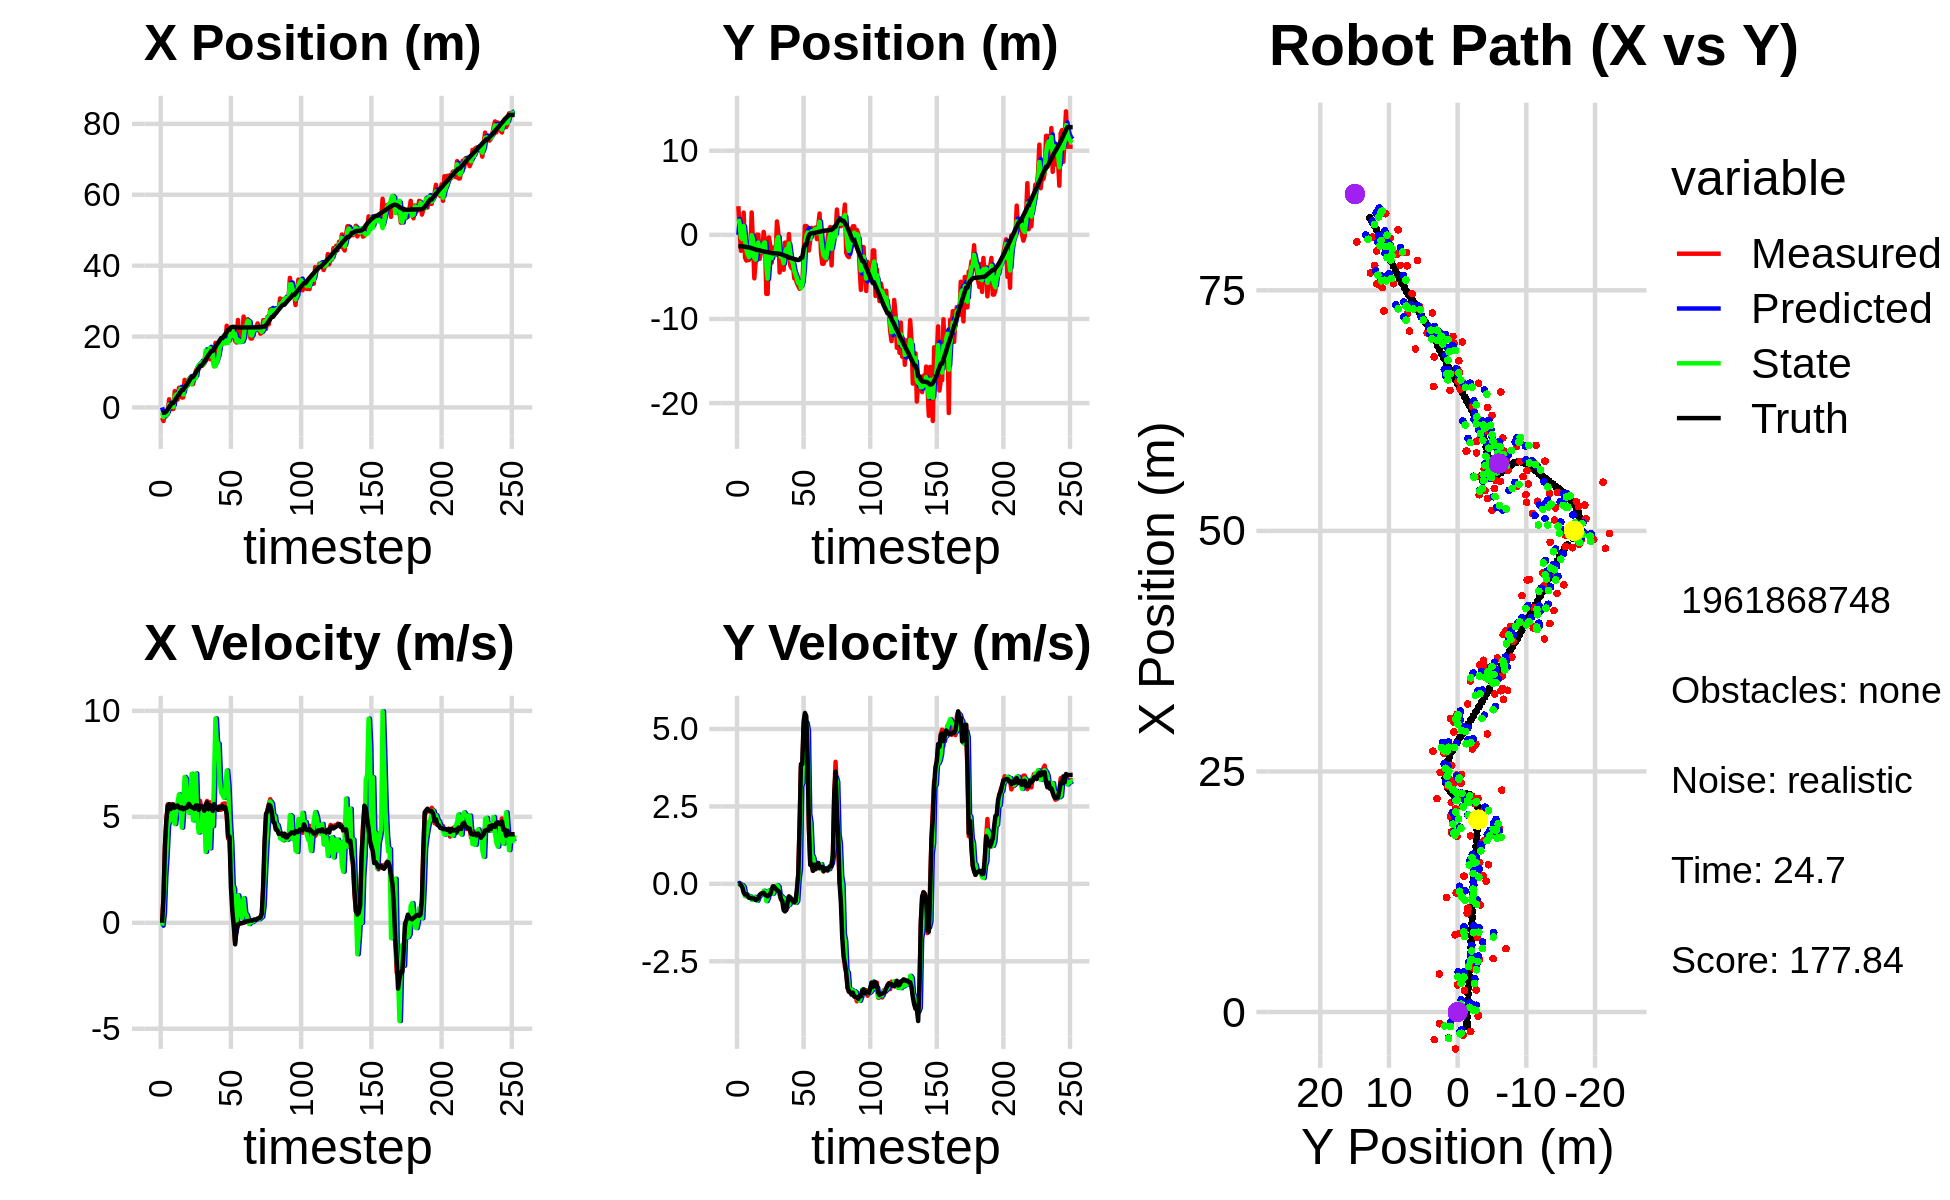

The data file committed next to this chart (first rows):
0.000000000000000000e+00, 0.000000000000000000e+00, 0.000000000000000000e+00, -0.000000000000000000e+00, 0.000000000000000000e+00, 0.000000000000000000e+00, 0.000000000000000000e+00, 0.000000000000000000e+00, 0.000000000000000000e+00, 0.000000000000000000e+00, 0.000000000000000000e+00, 0.000000000000000000e+00, -1.508124590157669642e+00, -1.360207198939237916e+00, 0.000000000000000000e+00, 0.000000000000000000e+00, 0.000000000000000000e+00, 1.758542057359591126e-04
-2.872060298854447247e+00, 3.403347849998108021e+00, 0.000000000000000000e+00, -0.000000000000000000e+00, 0.000000000000000000e+00, 0.000000000000000000e+00, 0.000000000000000000e+00, 0.000000000000000000e+00, -1.443864544037617437e+00, 1.894537603620256361e+00, -1.371258990058240312e-01, 3.126996080665986333e-02, -1.508124590157669642e+00, -1.360207198939237916e+00, 0.000000000000000000e+00, 0.000000000000000000e+00, 0.000000000000000000e+00, 1.758542057359591126e-04
-3.831743001785588021e+00, 3.047187330991574794e-01, 1.201999904322346158e+00, -5.317326692604065720e-04, -1.457577133938199765e+00, 1.897664599700922272e+00, -1.371258990058240312e-01, 3.126996080665986333e-02, -2.721415198982053418e+00, 1.327032926751071873e+00, 4.393983872942811564e-01, -2.038949892320882085e-02, -1.508124590157669642e+00, -1.360207198939237916e+00, 1.199999999999999956e+00, -1.000000000000000021e-03, 1.200000047683715820e+00, 4.423732752911746502e-04
-2.034870088503896390e+00, -1.903220384726729275e+00, 3.554866895630958368e+00, -3.077058645562680619e-02, -2.677475360252625336e+00, 1.324993976858751088e+00, 4.393983872942811564e-01, -2.038949892320882085e-02, -2.274103790469480302e+00, -3.525750318025575591e-01, 2.196977103503515050e+00, -2.566502802098045988e-02, -1.446959734187561075e+00, -1.360254913531350196e+00, 3.600000000000000089e+00, -4.100000000000000172e-02, 3.599999904632568359e+00, 8.655687794089317322e-03
-2.390120625441598090e+00, -7.791230327407685508e-01, 4.782820820082603674e+00, -4.139963769867175541e-02, -2.054406080119128841e+00, -3.551415346046555843e-01, 2.196977103503515050e+00, -2.566502802098045988e-02, -2.201693407988976503e+00, -5.207254286681164412e-01, 3.239062240424362749e+00, -5.027142385191408352e-02, -1.115233659531216004e+00, -1.363200629964924637e+00, 4.799000000000000377e+00, -1.140000000000000041e-01, 4.800000190734863281e+00, 8.655687794089317322e-03
-1.213714480706312715e+00, 2.641682026305006037e+00, 5.585914847780426129e+00, -1.856847574431194914e-01, -1.877787183946540317e+00, -5.257525710533078600e-01, 3.239062240424362749e+00, -5.027142385191408352e-02, -1.505494508328078629e+00, 1.043470942641128829e+00, 4.604293591166292110e+00, -1.112425098740686125e-01, -5.281860826548487875e-01, -1.382030132059036909e+00, 5.522999999999999687e+00, -2.849999999999999756e-01, 5.531000137329101562e+00, 3.322936594486236572e-02
2.298439740968885037e+00, -2.689510156190497270e+00, 5.591097301079164694e+00, -3.156420468664780654e-01, -1.045065149211449329e+00, 1.032346691653722059e+00, 4.604293591166292110e+00, -1.112425098740686125e-01, 8.152292214054983610e-01, -4.798903587264908843e-01, 4.792425992167330229e+00, -3.987248604698975241e-01, 1.093871595539219060e-01, -1.416972090893228398e+00, 5.597999999999999865e+00, -3.430000000000000271e-01, 5.607999801635742188e+00, 5.639453977346420288e-02
-3.827812670026861652e-01, -3.059548170504457598e+00, 5.192846339817709378e+00, -3.248947607536041282e-01, 1.294471820622231428e+00, -5.197628447734806700e-01, 4.792425992167330229e+00, -3.987248604698975241e-01, 4.923154655654790046e-01, -1.753863660380179379e+00, 4.832892471946323099e+00, -3.447682000784928480e-01, 6.409156318373190331e-01, -1.449700028210954450e+00, 5.360000000000000320e+00, -3.340000000000000191e-01, 5.370999813079833984e+00, 6.248438730835914612e-02
-4.381978514979236738e-01, -2.992886260477461313e+00, 5.598501565514980349e+00, -3.743018913428678429e-01, 9.756047127601112923e-01, -1.788340480388028730e+00, 4.832892471946323099e+00, -3.447682000784928480e-01, 2.031730868561523184e-01, -2.293513424547079627e+00, 5.249042354191884918e+00, -4.100097689957580838e-01, 1.266617536109563291e+00, -1.491237357988332679e+00, 5.538000000000000256e+00, -3.900000000000000133e-01, 5.552000045776367188e+00, 6.675816327333450317e-02
-4.381978514979236738e-01, -2.992886260477461313e+00, 5.416602437342481480e+00, -4.217914047690048407e-01, 7.280773222753408325e-01, -2.334514401446655452e+00, 5.249042354191884918e+00, -4.100097689957580838e-01, 1.855642930401335544e-01, -2.655059968006930227e+00, 5.176179535923243868e+00, -4.007462177373177226e-01, 1.266617536109563291e+00, -1.491237357988332679e+00, 5.583999999999999631e+00, -4.500000000000000111e-01, 5.602000236511230469e+00, 7.771328091621398926e-02
4.602405786691901035e+00, -2.154442251638325700e+00, 5.171640383348135472e+00, -4.361609098384605088e-01, 7.031822466324579857e-01, -2.695134589780662004e+00, 5.176179535923243868e+00, -4.007462177373177226e-01, 2.974304790517468877e+00, -2.459410630134534870e+00, 4.657739273462555118e+00, -4.108699198145054354e-01, 1.906723737598238877e+00, -1.540432990438887151e+00, 5.432000000000000384e+00, -4.530000000000000138e-01, 5.451000213623046875e+00, 8.413794636726379395e-02
3.948742985904502234e+00, 2.657568185207806355e+00, 5.446086733342480279e+00, -4.661503712952763667e-01, 3.440078717863724656e+00, -2.500497622115985585e+00, 4.657739273462555118e+00, -4.108699198145054354e-01, 3.654655746048363074e+00, -3.798378334547969359e-02, 5.230867646801150350e+00, -5.138432788034617005e-01, 2.533425092803653911e+00, -1.592804224198218543e+00, 5.482999999999999652e+00, -4.709999999999999742e-01, 5.502999782562255859e+00, 8.538552373647689819e-02
2.226467549292396431e+00, -1.018979743966591966e+00, 5.527898330131604254e+00, -4.718500668609188486e-01, 4.177742510728478464e+00, -8.936811122582585809e-02, 5.230867646801150350e+00, -5.138432788034617005e-01, 3.005171371445291228e+00, -4.970634568673658604e-01, 5.692098706842626754e+00, -5.117727204238965433e-01, 3.164185285613439813e+00, -1.646841959285070045e+00, 5.532000000000000028e+00, -4.719999999999999751e-01, 5.552000045776367188e+00, 8.515154570341110229e-02
5.555757045274602568e+00, -5.170360938262530404e+00, 5.498007292277462099e+00, -4.692986291593352344e-01, 3.574381242129553993e+00, -5.482407289097555037e-01, 5.692098706842626754e+00, -5.117727204238965433e-01, 4.394475543567544662e+00, -2.742958801283565506e+00, 6.060457714466897627e+00, -4.201590540615082747e-01, 3.692055463746791943e+00, -1.691935674115936150e+00, 5.439000000000000057e+00, -4.739999999999999769e-01, 5.459000110626220703e+00, 8.515154570341110229e-02
5.489402293722051240e+00, -3.175394669770740030e+00, 5.310686963111913350e+00, -4.873345184122728213e-01, 5.000521315014234247e+00, -2.784974706689716140e+00, 6.060457714466897627e+00, -4.201590540615082747e-01, 5.255641556094233557e+00, -2.946800679715461779e+00, 5.714277063652352773e+00, -4.883730588785630822e-01, 4.314833402221410097e+00, -1.748736516678720765e+00, 5.397000000000000242e+00, -5.190000000000000169e-01, 5.421999931335449219e+00, 9.150858968496322632e-02
2.811126947329990244e+00, 2.045120168030081093e-02, 5.330406394753151034e+00, -5.126332715028889542e-01, 5.827069262459469101e+00, -2.995637985603317954e+00, 5.714277063652352773e+00, -4.883730588785630822e-01, 4.744128758873737084e+00, -1.568277075983659286e+00, 4.492373499466644660e+00, -5.476508679174378891e-01, 4.937317609670383689e+00, -1.808424816071410923e+00, 5.448000000000000398e+00, -5.050000000000000044e-01, 5.471000194549560547e+00, 9.587665647268295288e-02
2.811126947329990244e+00, 2.045120168030081093e-02, 5.508328214023384461e+00, -4.776600624554555585e-01, 5.193366108820401728e+00, -1.623042162775403030e+00, 4.492373499466644660e+00, -5.476508679174378891e-01, 3.633650240828240729e+00, -9.124186557993136937e-01, 5.557925505658039889e+00, -4.339288014104435431e-01, 4.937317609670383689e+00, -1.808424816071410923e+00, 5.358999999999999986e+00, -4.620000000000000218e-01, 5.379000186920166016e+00, 8.649959415197372437e-02
7.771106004561391778e+00, -2.866439864868794096e+00, 5.346077105305102606e+00, -3.572414568065592766e-01, 4.189442791394045074e+00, -9.558115359403580591e-01, 5.557925505658039889e+00, -4.339288014104435431e-01, 5.300564578795412984e+00, -1.844807135617493987e+00, 6.880229196543027115e+00, -3.850455373244779933e-01, 5.555912732729691328e+00, -1.862230823591139783e+00, 5.416999999999999815e+00, -3.619999999999999885e-01, 5.428999900817871094e+00, 6.672390550374984741e-02
5.617320239016393657e+00, -2.099222601790119658e+00, 5.378657351758700855e+00, -3.171580295272625194e-01, 5.988587498449716051e+00, -1.883311689349941753e+00, 6.880229196543027115e+00, -3.850455373244779933e-01, 5.468908176250368847e+00, -1.987313090234020363e+00, 6.756351021505200727e+00, -3.371239366152940509e-01, 6.073021650117042647e+00, -1.898398444297459298e+00, 5.418999999999999595e+00, -3.190000000000000058e-01, 5.427999973297119141e+00, 5.889782309532165527e-02
6.283530592898031841e+00, -2.040388465155833941e+00, 5.476487471670749230e+00, -3.229266825628711035e-01, 6.144543278400888653e+00, -2.021025483895549701e+00, 6.756351021505200727e+00, -3.371239366152940509e-01, 6.348960481592366811e+00, -2.027083914433517986e+00, 5.834853545938333497e+00, -3.341630113235125599e-01, 6.695040464046408069e+00, -1.935921535722302966e+00, 5.445999999999999730e+00, -3.099999999999999978e-01, 5.454999923706054688e+00, 5.889782309532165527e-02
8.023219286983426457e+00, 3.481020467967540499e-01, 5.675139124125474055e+00, -2.988074949710702866e-01, 6.932445836186199806e+00, -2.060500215565869375e+00, 5.834853545938333497e+00, -3.341630113235125599e-01, 7.853764580317918131e+00, -1.005744052364128116e+00, 5.183479804284493397e+00, -2.223438006847395232e-01, 7.323691129520804921e+00, -1.970282122667669222e+00, 5.610000000000000320e+00, -2.859999999999999765e-01, 5.618000030517578125e+00, 5.260343849658966064e-02
8.285246401834704955e+00, -7.160686709365965408e-01, 5.462956540219991552e+00, -3.144696735857673286e-01, 8.372112560746368004e+00, -1.027978432432602007e+00, 5.183479804284493397e+00, -2.223438006847395232e-01, 8.307782165406031538e+00, -9.010587204505328129e-01, 5.364128097906242232e+00, -2.449363384485719330e-01, 7.965214490779235490e+00, -2.005073711888668786e+00, 5.522000000000000242e+00, -3.519999999999999796e-01, 5.532999992370605469e+00, 5.750055238604545593e-02
6.584148406955566024e+00, -7.017150387889172336e+00, 5.398303048876452515e+00, -3.704628953278223946e-01, 8.844194975196655761e+00, -9.255523542953899563e-01, 5.364128097906242232e+00, -2.449363384485719330e-01, 6.588564100785720079e+00, -3.590750419994557685e+00, 7.027155936098309574e+00, -5.572073395085545000e-01, 8.595488310070175331e+00, -2.046834455121100849e+00, 5.453000000000000291e+00, -3.750000000000000000e-01, 5.466000080108642578e+00, 6.851837784051895142e-02
6.584148406955566024e+00, -7.017150387889172336e+00, 5.346214089082523380e+00, -3.978901457870875902e-01, 7.291279694395551125e+00, -3.646471153945413324e+00, 7.027155936098309574e+00, -5.572073395085545000e-01, 7.783233481337036075e+00, -5.203669730436799590e+00, 4.832349371930003912e+00, -4.664389250999025349e-01, 8.595488310070175331e+00, -2.046834455121100849e+00, 5.435999999999999943e+00, -4.040000000000000258e-01, 5.451000213623046875e+00, 7.428769767284393311e-02
8.174765229207809014e+00, -3.088574864408935583e-01, 5.191828238845417332e+00, -3.557182854787185322e-01, 8.266468418530036999e+00, -5.250313622946789494e+00, 4.832349371930003912e+00, -4.664389250999025349e-01, 8.292005789383107839e+00, -3.088367470032985285e+00, 4.891662137460470738e+00, -2.058403619043868149e-01, 9.220230817281697355e+00, -2.092730329718664350e+00, 5.373999999999999666e+00, -3.609999999999999876e-01, 5.386000156402587891e+00, 6.840812414884567261e-02
1.026870566595736278e+01, -1.394913480841321274e+00, 5.472436939783908549e+00, -2.878092235039337865e-01, 8.781172003129155357e+00, -3.108951506223423866e+00, 4.891662137460470738e+00, -2.058403619043868149e-01, 8.246786388590154004e+00, -2.317665645112455319e+00, 7.045318855661248492e+00, -2.521893703461628444e-01, 9.838129758946696057e+00, -2.135555789141870608e+00, 5.533999999999999808e+00, -3.350000000000000200e-01, 5.545000076293945312e+00, 5.254410579800605774e-02
1.113706499340936418e+01, -3.308830663695365271e+00, 5.743062834766225144e+00, -3.020421200273596396e-01, 8.951318274156278676e+00, -2.342884582147071626e+00, 7.045318855661248492e+00, -2.521893703461628444e-01, 1.120209583728073355e+01, -2.761454060396499433e+00, 4.968093889249372452e+00, -3.261629455920823095e-01, 1.047420763976684555e+01, -2.169697807462624972e+00, 5.538000000000000256e+00, -1.769999999999999907e-01, 5.540999889373779297e+00, 5.254410579800605774e-02
1.079197570689749597e+01, -1.506991074703404543e+00, 5.291579775438243871e+00, -1.226165663820996815e-01, 1.169890522620567097e+01, -2.794070354955707547e+00, 4.968093889249372452e+00, -3.261629455920823095e-01, 1.189390209390407982e+01, -2.137881801772445911e+00, 4.258269462928615745e+00, -3.124877436867775637e-01, 1.110202288599145959e+01, -2.185843990382136948e+00, 5.325999999999999623e+00, -7.799999999999999989e-02, 5.326000213623046875e+00, 2.316786907613277435e-02
1.167302112607101172e+01, -2.365677089222931961e+00, 5.753381023568760355e+00, -8.440941130100382273e-02, 1.231972904019694148e+01, -2.169130576141123701e+00, 4.258269462928615745e+00, -3.124877436867775637e-01, 1.218481061114808739e+01, -2.290082645876108991e+00, 4.672907409026196390e+00, -1.330735734601706244e-01, 1.172417330696572613e+01, -2.195953355406474294e+00, 5.514999999999999680e+00, -9.600000000000000200e-02, 5.514999866485595703e+00, 1.467021834105253220e-02
1.167302112607101172e+01, -2.365677089222931961e+00, 5.395316755549173671e+00, -1.347751339422307293e-01, 1.265210135205070685e+01, -2.303390003222125948e+00, 4.672907409026196390e+00, -1.330735734601706244e-01, 1.273671359836596118e+01, -2.333246045860805751e+00, 4.317821352013676339e+00, -1.322435695122378407e-01, 1.172417330696572613e+01, -2.195953355406474294e+00, 5.493999999999999773e+00, -1.559999999999999998e-01, 5.495999813079833984e+00, 2.497482858598232269e-02
1.191263005146246812e+01, 1.593190564487244831e+00, 5.308636850208082514e+00, -1.889884775948647566e-01, 1.316849573356732961e+01, -2.346470402812029565e+00, 4.317821352013676339e+00, -1.322435695122378407e-01, 1.196468830124142357e+01, -5.999715340864855140e-01, 5.407965943628612493e+00, -4.277121876837498837e-02, 1.235602068926415420e+01, -2.212134466654852805e+00, 5.477999999999999758e+00, -2.099999999999999922e-01, 5.481999874114990234e+00, 3.558516129851341248e-02
1.237467098232721163e+01, 2.267886545769833562e-01, 5.438195518469272294e+00, -2.286411134843989168e-01, 1.250548489560428500e+01, -6.042486559633230003e-01, 5.407965943628612493e+00, -4.277121876837498837e-02, 1.254829321481108018e+01, -2.558695275749434117e-01, 5.293329694849369105e+00, -9.195630518745551152e-02, 1.288060450510366550e+01, -2.230669126395530277e+00, 5.286999999999999922e+00, -2.220000000000000029e-01, 5.291999816894531250e+00, 4.201881587505340576e-02
1.530715382088575716e+01, -4.475109741552075526e+00, 5.491954941564949344e+00, -2.782673479715237486e-01, 1.307762618429601709e+01, -2.650651580936889684e-01, 5.293329694849369105e+00, -9.195630518745551152e-02, 1.606000623516255033e+01, -2.093464406048838988e+00, 3.349277991836578039e+00, -3.892442989044107571e-01, 1.349064898486141928e+01, -2.256386205856880878e+00, 5.557999999999999829e+00, -2.829999999999999738e-01, 5.565000057220458984e+00, 5.062488466501235962e-02
1.556132316609413024e+01, -3.211862371044603925e+00, 5.747394574867326078e+00, -4.988158146864558606e-01, 1.639493403434620689e+01, -2.132388835939280192e+00, 3.349277991836578039e+00, -3.892442989044107571e-01, 1.554390526925544158e+01, -2.669714694056092519e+00, 5.093942218416574796e+00, -3.894393184981675970e-01, 1.413188624353985823e+01, -2.291695222710224744e+00, 5.677999999999999936e+00, -4.949999999999999956e-01, 5.698999881744384766e+00, 8.657296746969223022e-02
1.546941107515576519e+01, -2.262723990726879020e+00, 5.460473057078021775e+00, -4.739139241371280731e-01, 1.605329949109709986e+01, -2.708658625905909112e+00, 5.093942218416574796e+00, -3.894393184981675970e-01, 1.549790128931388367e+01, -2.498721564941071005e+00, 5.518978486165186936e+00, -4.430478492221383569e-01, 1.477255892708058482e+01, -2.349008069645636354e+00, 5.360000000000000320e+00, -5.570000000000000506e-01, 5.388999938964843750e+00, 8.657296746969223022e-02
1.359935557859196997e+01, -4.152065203089490453e+00, 5.683254151918405661e+00, -7.304262202880960064e-01, 1.604979913793040325e+01, -2.543026349863284796e+00, 5.518978486165186936e+00, -4.430478492221383569e-01, 1.675464124963437484e+01, -3.375048217328180833e+00, 3.511753412076933145e+00, -4.659298132636384149e-01, 1.529267573341574504e+01, -2.416094705925925901e+00, 5.552999999999999936e+00, -8.439999999999999725e-01, 5.617000102996826172e+00, 1.278218179941177368e-01
1.412979733910069235e+01, -9.248331043750073199e-01, 5.406960179374979525e+00, -8.668078105303882452e-01, 1.710581659084206763e+01, -3.421641198654544525e+00, 3.511753412076933145e+00, -4.659298132636384149e-01, 1.439386134375953930e+01, -2.256784384891719952e+00, 5.490881390855928856e+00, -7.072243470705227297e-01, 1.592342638928892740e+01, -2.516721413637070803e+00, 5.426999999999999602e+00, -8.900000000000000133e-01, 5.499000072479248047e+00, 1.589607596397399902e-01
1.412979733910069235e+01, -9.248331043750073199e-01, 5.186053421972412814e+00, -8.422397928175613391e-01, 1.494294948284513147e+01, -2.327506819598772037e+00, 5.490881390855928856e+00, -7.072243470705227297e-01, 1.528821726669519165e+01, -1.696934162663549461e+00, 4.560230748058283545e+00, -7.576120341190832885e-01, 1.592342638928892740e+01, -2.516721413637070803e+00, 5.278999999999999915e+00, -8.399999999999999689e-01, 5.346000194549560547e+00, 1.609991192817687988e-01
1.169508862460344467e+01, -2.500637711431510812e+00, 5.588783809625556209e+00, -6.372758659067909726e-01, 1.574424034150102081e+01, -1.772695366075457857e+00, 4.560230748058283545e+00, -7.576120341190832885e-01, 1.156322934641307754e+01, -2.113047005007093748e+00, 6.927183173357441603e+00, -6.844313030039601564e-01, 1.653521418526887388e+01, -2.613349244369124413e+00, 5.599000000000000199e+00, -5.859999999999999654e-01, 5.629000186920166016e+00, 1.135372593998908997e-01
1.823907446814658684e+01, 9.175081529519288348e-02, 5.359656563255208006e+00, -4.058405154187752495e-01, 1.225594766374882205e+01, -2.181490135307489808e+00, 6.927183173357441603e+00, -6.844313030039601564e-01, 1.162704744360298648e+01, -1.035320922338231808e+00, 9.643940545574647416e+00, -6.754587005818609713e-01, 1.717287707294745402e+01, -2.683611677355999703e+00, 5.419999999999999929e+00, -4.099999999999999756e-01, 5.435999870300292969e+00, 7.557713985443115234e-02
1.418989753696933320e+01, -3.661870048208856865e+00, 5.466174003703902606e+00, -4.540575138511490638e-01, 1.259144149816045122e+01, -1.102866792396417939e+00, 9.643940545574647416e+00, -6.754587005818609713e-01, 1.277183729973602055e+01, -2.267327741861641321e+00, 8.367923526422675451e+00, -5.828987268488183826e-01, 1.779522776564888176e+01, -2.732083962646170150e+00, 5.426999999999999602e+00, -4.390000000000000013e-01, 5.445000171661376953e+00, 8.287651836872100830e-02
1.783471977710020084e+01, -3.971602724024032138e+00, 5.477473546481329336e+00, -5.189276948419518920e-01, 1.360862965237828881e+01, -2.325617614546523271e+00, 8.367923526422675451e+00, -5.828987268488183826e-01, 1.401554061119319883e+01, -3.089203056221935917e+00, 8.453338823386372880e+00, -5.409672648948204987e-01, 1.831239581078189005e+01, -2.775970623687640249e+00, 5.326999999999999957e+00, -4.939999999999999947e-01, 5.349999904632568359e+00, 9.445659071207046509e-02
1.767638492579834519e+01, -3.642953977121234033e+00, 5.401812594327212835e+00, -5.117596887972482023e-01, 1.486087449353183665e+01, -3.143299782711418189e+00, 8.453338823386372880e+00, -5.409672648948204987e-01, 1.674951858449461639e+01, -3.368423116494382086e+00, 6.770716574678989019e+00, -5.343507383049842518e-01, 1.892970919573332367e+01, -2.835450933111930638e+00, 5.480999999999999872e+00, -5.809999999999999609e-01, 5.511000156402587891e+00, 9.445659071207046509e-02
1.846144843058447904e+01, -5.180333064147631283e+00, 5.327961397713056435e+00, -5.759431849753419153e-01, 1.742659024196251494e+01, -3.421858190324880589e+00, 6.770716574678989019e+00, -5.343507383049842518e-01, 1.781715450102170806e+01, -4.265694517524375229e+00, 6.143271760158663497e+00, -5.095537435650300262e-01, 1.955561709405235504e+01, -2.903076098693904150e+00, 5.418999999999999595e+00, -5.979999999999999760e-01, 5.452000141143798828e+00, 1.076801046729087830e-01
1.846144843058447904e+01, -5.180333064147631283e+00, 5.604660647070788038e+00, -6.029502279025970024e-01, 1.843148167703757423e+01, -4.316649891880878442e+00, 6.143271760158663497e+00, -5.095537435650300262e-01, 1.828435622320253273e+01, -4.682099881085119542e+00, 6.026138798895959603e+00, -6.156842781437477097e-01, 1.955561709405235504e+01, -2.903076098693904150e+00, 5.512999999999999901e+00, -5.520000000000000462e-01, 5.539999961853027344e+00, 1.071679815649986267e-01
1.927372288717410598e+01, -5.774586961144900776e+00, 5.623105331490248382e+00, -3.810304370203749791e-01, 1.888697010309212843e+01, -4.743668308899493979e+00, 6.026138798895959603e+00, -6.156842781437477097e-01, 1.899065896406792575e+01, -5.172226211797871009e+00, 5.893776752885373504e+00, -5.539988134858230273e-01, 2.018525862658633230e+01, -2.968737886387269764e+00, 5.376000000000000334e+00, -1.509999999999999953e-01, 5.377999782562255859e+00, 6.765814125537872314e-02
1.813624382007279578e+01, -6.076711462236056072e+00, 5.630534305333324774e+00, 3.266219992929327298e-01, 1.958003663935646443e+01, -5.227626093146453101e+00, 5.893776752885373504e+00, -5.539988134858230273e-01, 1.807881178485794749e+01, -5.748537036401783595e+00, 6.285629933112353740e+00, 1.362895054175690124e-01, 2.070165991794013038e+01, -3.001227901639122564e+00, 5.445000000000000284e+00, 3.170000000000000040e-01, 5.453999996185302734e+00, -5.794412270188331604e-02
2.305772387947208557e+01, -6.412271782909860107e+00, 5.086651592335958760e+00, 1.900229910811722878e+00, 1.870737477816918215e+01, -5.734908085860026539e+00, 6.285629933112353740e+00, 1.362895054175690124e-01, 1.889057772240709099e+01, -5.601053026643929122e+00, 7.183481633104933373e+00, 4.696039248596521887e-01, 2.132272696483104113e+01, -2.948375509186446752e+00, 5.126999999999999780e+00, 1.915000000000000036e+00, 5.473000049591064453e+00, -3.575180172920227051e-01
1.908122301051091441e+01, -6.108090088395327300e+00, 3.970011883259861651e+00, 3.780387317004999304e+00, 1.960892588571758566e+01, -5.554092634157964170e+00, 7.183481633104933373e+00, 4.696039248596521887e-01, 1.816952980531486617e+01, -6.353842472833587607e+00, 6.479365319377216714e+00, 3.156141280459429765e+00, 2.190183329588431604e+01, -2.706923887284637509e+00, 4.062000000000000277e+00, 3.867999999999999883e+00, 5.609000205993652344e+00, -7.609366178512573242e-01
1.908122301051091441e+01, -6.108090088395327300e+00, 3.970011883259861651e+00, 3.780387317004999304e+00, 1.881746633725258633e+01, -6.038228344787644808e+00, 6.479365319377216714e+00, 3.156141280459429765e+00, 1.955367143015193676e+01, -5.909231730129502758e+00, 4.790433590106339956e+00, 3.270922262296421135e+00, 2.190183329588431604e+01, -2.706923887284637509e+00, 4.062000000000000277e+00, 3.867999999999999883e+00, 5.609000205993652344e+00, -7.609366178512573242e-01
2.168469071367829670e+01, -2.428566650444605735e+00, 2.448041982036140318e+00, 4.994289960059378863e+00, 2.003271478916257209e+01, -5.582139503899860244e+00, 4.790433590106339956e+00, 3.270922262296421135e+00, 2.092153225169779418e+01, -4.483365433428994073e+00, 3.737537971769012479e+00, 4.788361853084381892e+00, 2.260893702489381596e+01, -1.692077056723942041e+00, 1.671999999999999931e+00, 5.221000000000000085e+00, 5.482999801635742188e+00, -1.115045070648193359e+00
2.031471133205873159e+01, 1.049265220318825964e+00, 1.323955842236698599e+00, 5.426834855074100794e+00, 2.129528604887469712e+01, -4.004529248120555884e+00, 3.737537971769012479e+00, 4.788361853084381892e+00, 2.194146291262186210e+01, -1.440077240264521219e+00, 1.794776931458471170e+00, 4.811171168872490078e+00, 2.271718382839004846e+01, -1.175365612992773201e+00, 5.550000000000000488e-01, 5.517999999999999794e+00, 5.546000003814697266e+00, -1.331506013870239258e+00
2.031471133205873159e+01, 1.049265220318825964e+00, 1.017511160880143622e-01, 5.209006345539069827e+00, 2.212094060576771071e+01, -9.589601233772722111e-01, 1.794776931458471170e+00, 4.811171168872490078e+00, 2.005379037693619892e+01, -1.415188774580837805e-01, 1.593241916378125955e+00, 5.205730419099379169e+00, 2.271718382839004846e+01, -1.175365612992773201e+00, -1.270000000000000018e-01, 5.413999999999999702e+00, 5.415999889373779297e+00, -1.551265120506286621e+00
1.872917222932025538e+01, 9.045452022079439880e-01, -9.311082062892954703e-01, 3.891148664366576693e+00, 2.021311456857401012e+01, 3.790541644518541364e-01, 1.593241916378125955e+00, 5.205730419099379169e+00, 2.079344623264247360e+01, 2.826358118395131402e-01, -4.417498667284796010e-01, 4.957217817830359863e+00, 2.271495223015805465e+01, -5.502000905995931834e-01, -1.016000000000000014e+00, 4.091999999999999638e+00, 4.216000080108642578e+00, -1.805668711662292480e+00
1.831195139883813638e+01, -1.860969827066224491e+00, -3.181685070662828019e-01, 1.765560791133089280e+00, 2.074927124596962713e+01, 7.783575936225490821e-01, -4.417498667284796010e-01, 4.957217817830359863e+00, 1.863537561579952850e+01, 1.628109028643579537e-01, -3.082939046063581934e-02, 2.257078824239579173e+00, 2.260717177403275358e+01, -6.049267970667329686e-02, -2.869999999999999774e-01, 1.792999999999999927e+00, 1.815999984741210938e+00, -1.749090909957885742e+00
2.468650841674437402e+01, -5.577856160001041230e-01, -6.426071881623203474e-02, 6.287245794330569293e-01, 1.863229267675346534e+01, 3.885187852883158488e-01, -3.082939046063581934e-02, 2.257078824239579173e+00, 1.910043272057492203e+01, -4.914931599949752261e-01, 1.293491883356541194e+00, 1.978843214368379400e+00, 2.256858324976517594e+01, 1.495594524671653713e-01, -7.099999999999999367e-02, 6.119999999999999885e-01, 6.159999966621398926e-01, -1.672650694847106934e+00
1.858751082367662733e+01, 8.312545560913660037e-01, -4.307580641225802753e-02, 6.726221140628010353e-01, 1.922978190891057437e+01, -2.936088385581372417e-01, 1.293491883356541194e+00, 1.978843214368379400e+00, 1.837029109396889837e+01, 4.278710657365323300e-01, 8.854469228390323687e-01, 9.499074516259060630e-01, 2.256522917742870149e+01, 1.823646573250864711e-01, -4.599999999999999922e-02, 6.390000000000000124e-01, 6.409999728202819824e-01, -1.634750604629516602e+00
1.866551899913062229e+01, 5.834224063723598697e-01, -2.684248881709285287e-02, 4.191413482098444443e-01, 1.845883578625280208e+01, 5.228618108991229807e-01, 8.854469228390323687e-01, 9.499074516259060630e-01, 1.868766172510585477e+01, 4.103856937966795515e-01, 3.750345999244221185e-01, 8.524361488591795100e-01, 2.256269526429747430e+01, 2.222259785716185765e-01, -2.000000000000000042e-02, 4.229999999999999871e-01, 4.239999949932098389e-01, -1.634750604629516602e+00
1.866551899913062229e+01, 5.834224063723598697e-01, -1.615746798315630811e-02, 6.327937711082119998e-01, 1.872516518509829808e+01, 4.956293086825975247e-01, 3.750345999244221185e-01, 8.524361488591795100e-01, 1.858986864977019948e+01, 5.725229511174774188e-01, 2.307305654802864758e-01, 6.759045928021947258e-01, 2.256269526429747430e+01, 2.222259785716185765e-01, -6.000000000000000125e-03, 6.159999999999999920e-01, 6.159999966621398926e-01, -1.596324324607849121e+00
2.563898372606749021e+01, 8.635341071985893624e-01, 9.892923681961523358e-03, 4.788978305616636288e-01, 1.861294170631822809e+01, 6.401134103976968692e-01, 2.307305654802864758e-01, 6.759045928021947258e-01, 1.952689185790323023e+01, 6.935085911121866564e-01, 1.158476513078318781e+00, 6.360244138374593348e-01, 2.256202959983901124e+01, 2.602315680059143488e-01, 1.499999999999999944e-02, 4.719999999999999751e-01, 4.720000028610229492e-01, -1.550141572952270508e+00
2.375499200841517577e+01, -5.118253092985496355e-01, 3.672843822944042019e-02, 6.389452273197441246e-01, 1.964273950921106149e+01, 7.571110324959325899e-01, 1.158476513078318781e+00, 6.360244138374593348e-01, 2.279279190376521314e+01, 1.974367049280828512e-01, 4.419370680275358509e-01, 5.945421219449459338e-01, 2.256269812585144052e+01, 2.915418890436977106e-01, 3.200000000000000067e-02, 6.360000000000000098e-01, 6.370000243186950684e-01, -1.513376593589782715e+00
... 192 more rows
